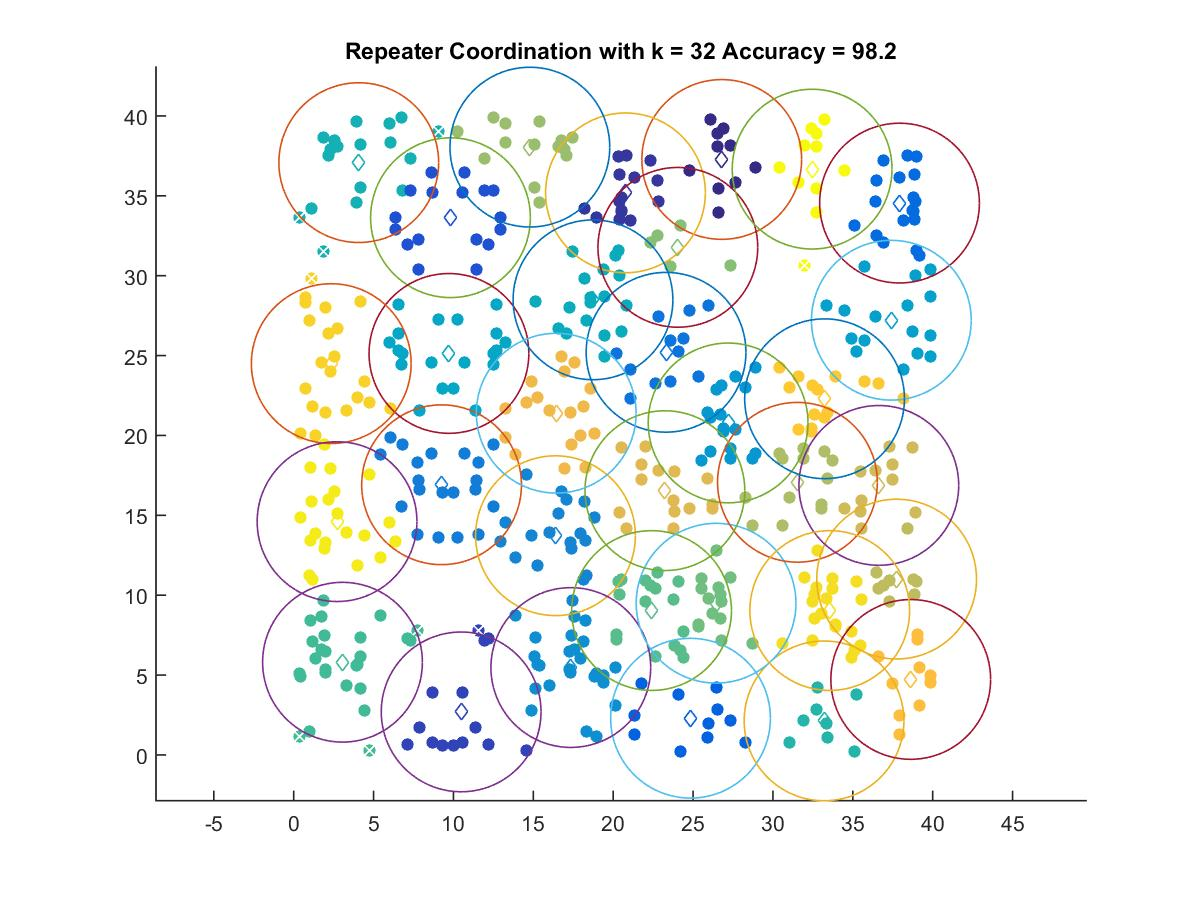

Source data for this figure (header and first rows):
26.796, 37.276
20.77, 35.19
10.48, 2.694
9.815, 33.63
24.84, 2.298
37.92, 34.55
23.31, 25.21
9.258, 16.91
16.39, 13.72
17.35, 5.471
27.2, 20.78
37.41, 27.21
9.719, 25.13
18.74, 28.49
4.074, 37.08
33.2, 2.131
3.055, 5.804
22.4, 9.039
26.44, 9.497
24.05, 31.77
14.78, 38.05
31.54, 17.07
37.74, 11.01
36.63, 16.87
23.24, 16.54
16.44, 21.39
38.63, 4.726
33.23, 22.3
2.352, 24.5
33.56, 9.039
2.715, 14.6
32.45, 36.67
